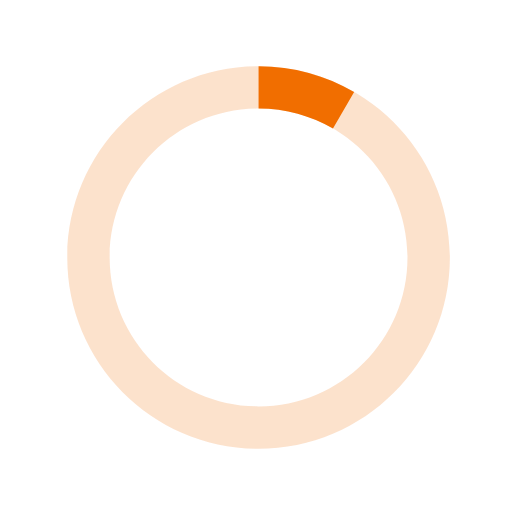
t = 0.00 s
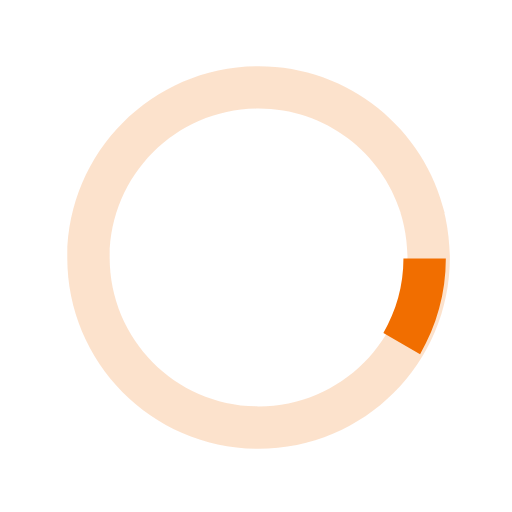
t = 0.13 s
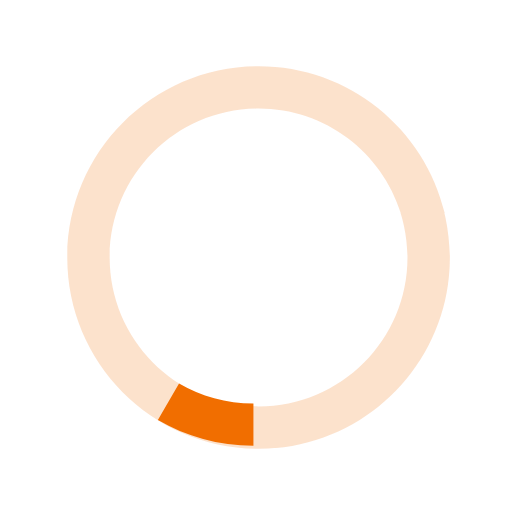
t = 0.25 s
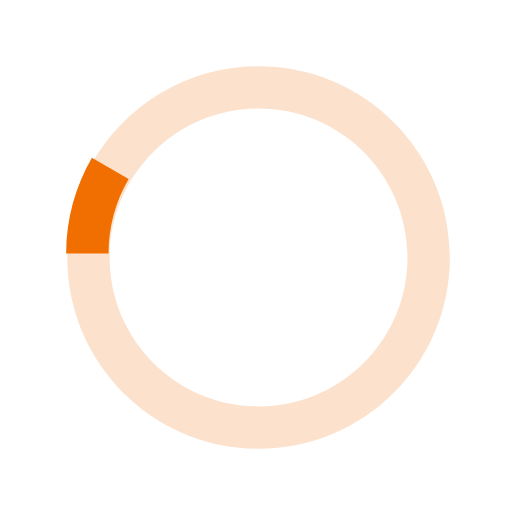
t = 0.38 s

The animated SVG that drew these frames (rendered in a browser with its animation timeline set to each time). Animation: 1 SMIL element (animateTransform=1); one cycle of 0.50 s, repeats indefinitely.

              <svg version="1.1" id="loader-1" xmlns="http://www.w3.org/2000/svg" xmlns:xlink="http://www.w3.org/1999/xlink"
                x="0px" y="0px" width="35px" height="35px" viewBox="0 0 40 40" enable-background="new 0 0 40 40"
                xml:space="preserve">
                <path opacity="0.2" fill="#f16e00" d="M20.201,5.169c-8.254,0-14.946,6.692-14.946,14.946c0,8.255,6.692,14.946,14.946,14.946
    s14.946-6.691,14.946-14.946C35.146,11.861,28.455,5.169,20.201,5.169z M20.201,31.749c-6.425,0-11.634-5.208-11.634-11.634
    c0-6.425,5.209-11.634,11.634-11.634c6.425,0,11.633,5.209,11.633,11.634C31.834,26.541,26.626,31.749,20.201,31.749z" />
                <path fill="#f16e00" d="M26.013,10.047l1.654-2.866c-2.198-1.272-4.743-2.012-7.466-2.012h0v3.312h0
    C22.32,8.481,24.301,9.057,26.013,10.047z">
                  <animateTransform attributeType="xml" attributeName="transform" type="rotate" from="0 20 20" to="360 20 20"
                    dur="0.5s" repeatCount="indefinite" />
                </path>
              </svg>